2-way image classification set "bt4222_project" from GitHub (TarciusW/bt4222_project); label vocabulary: hostile images, non-hostile images.

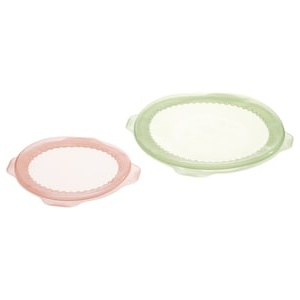
Label: non-hostile images

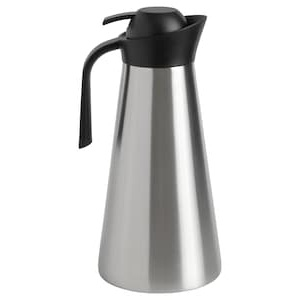
Label: non-hostile images

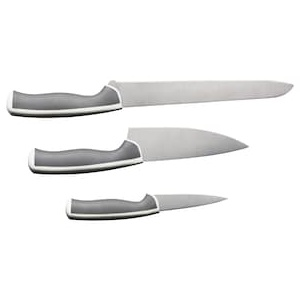
Label: hostile images

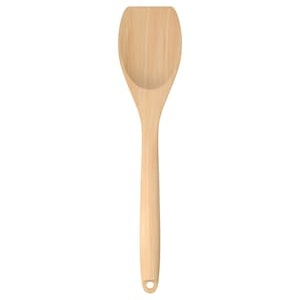
Label: non-hostile images

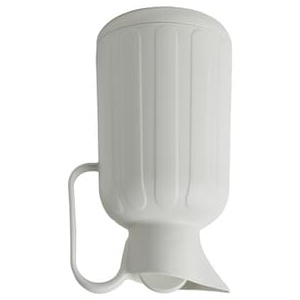
Label: non-hostile images

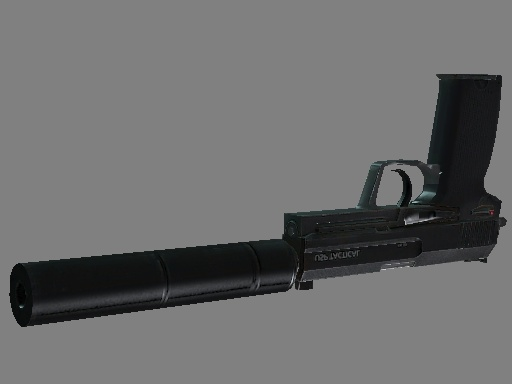
Label: hostile images
